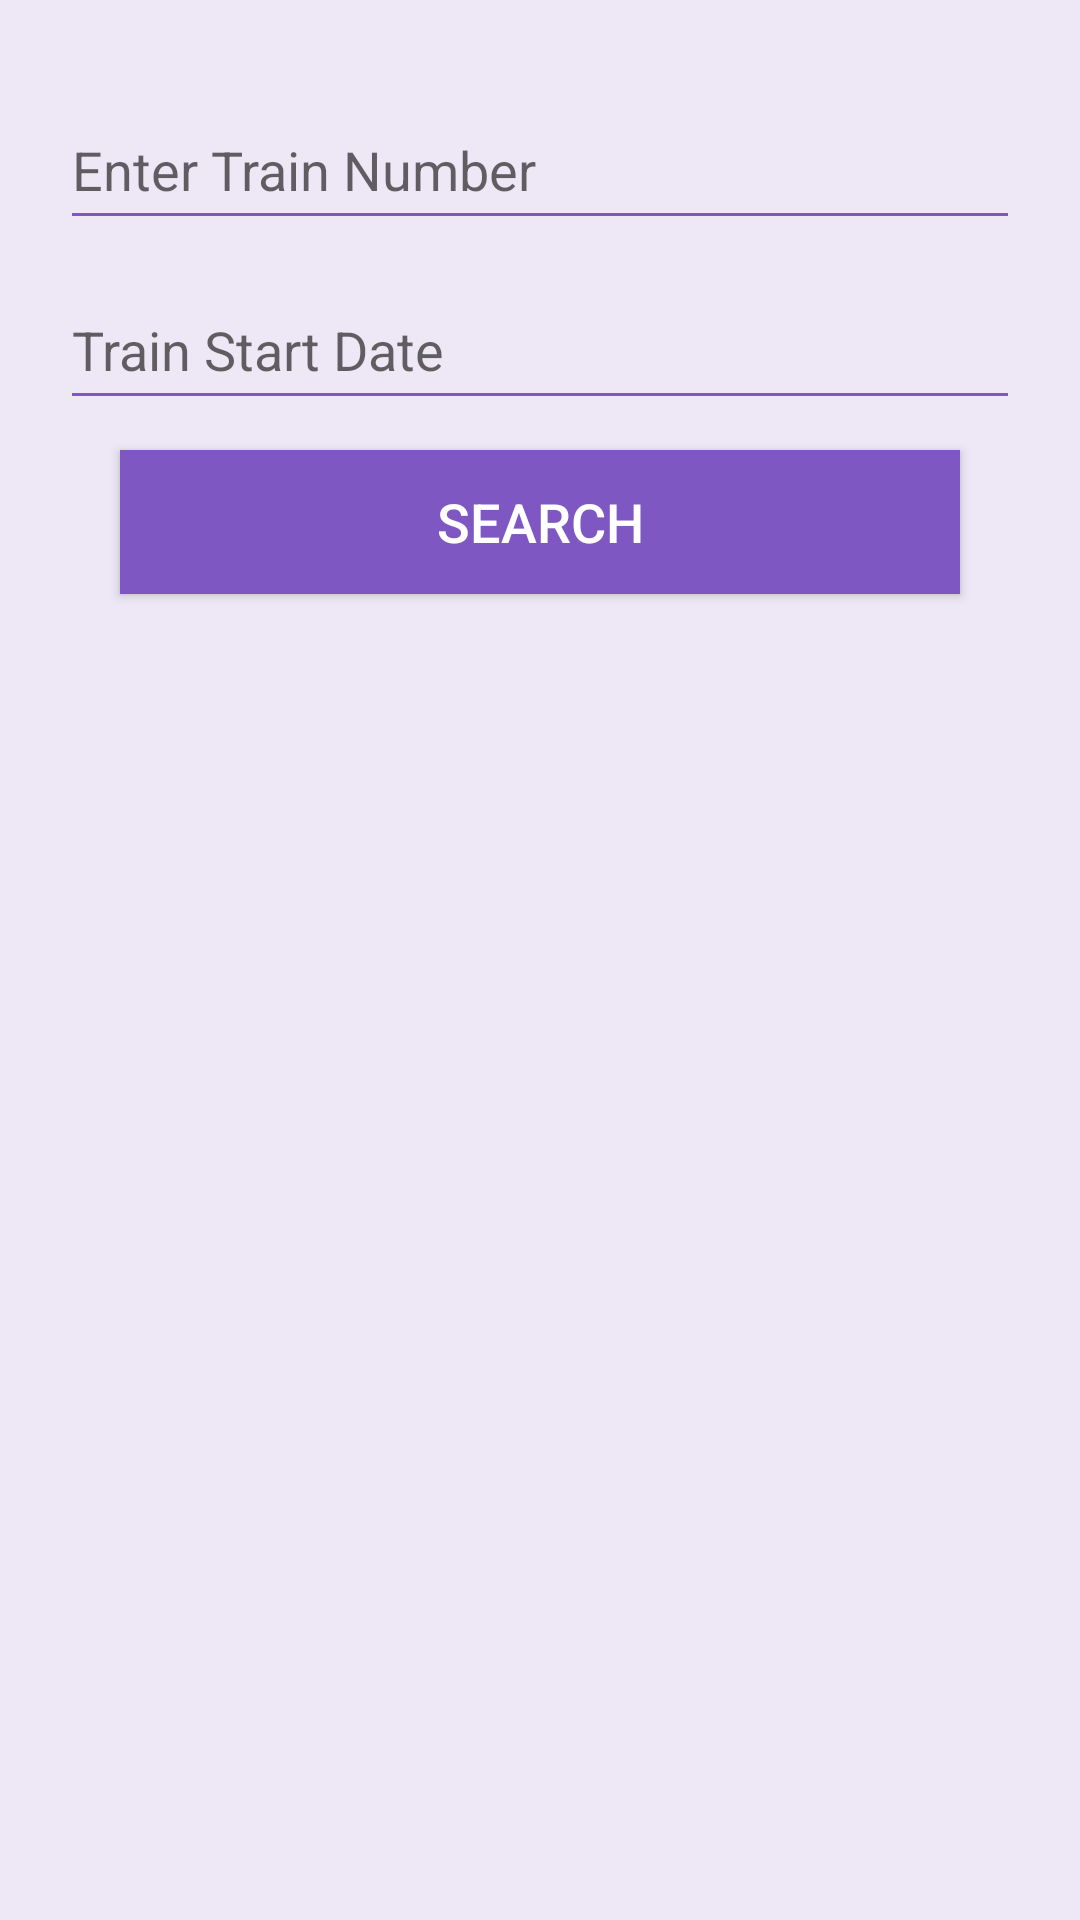

This screen was rendered from an Android layout file. Write that file and the resources it references.
<!-- AndroidManifest.xml: application theme AppTheme -->
<!-- res/layout/activity_live_train_status.xml -->
<?xml version="1.0" encoding="utf-8"?>
<RelativeLayout
    xmlns:android="http://schemas.android.com/apk/res/android"
    xmlns:app="http://schemas.android.com/apk/res-auto"
    xmlns:tools="http://schemas.android.com/tools"
    android:layout_width="match_parent"
    android:layout_height="match_parent"
    android:background="#EDE7F6"
    tools:context="com.example.roushan.railwayenquiry.Activities.LiveTrainStatusActivity">

    <EditText
        android:id="@+id/enter_trainNumber"
        android:layout_width="match_parent"
        android:layout_height="50dp"
        android:hint="Enter Train Number"
        android:inputType="number"
        android:maxLength="5"
        android:backgroundTint="#7E57C2"
        android:textCursorDrawable="@drawable/cursor"
        android:layout_marginTop="30dp"
        android:layout_marginLeft="20dp"
        android:layout_marginRight="20dp"
        android:layout_marginBottom="10dp"/>

    <EditText
        android:id="@+id/set_liveTrainDate"
        android:layout_width="match_parent"
        android:layout_height="50dp"
        android:hint="Train Start Date"
        android:focusable="false"
        android:backgroundTint="#7E57C2"
        android:layout_below="@+id/enter_trainNumber"
        android:textCursorDrawable="@drawable/cursor"
        android:layout_marginLeft="20dp"
        android:layout_marginRight="20dp"
        android:layout_marginBottom="10dp"/>

    <Button
        android:id="@+id/search_train_status"
        android:layout_width="match_parent"
        android:layout_height="wrap_content"
        android:layout_below="@+id/set_liveTrainDate"
        android:text="Search"
        android:textColor="@color/colorWhite"
        android:textSize="18sp"
        android:background="@color/colorButton"
        android:layout_marginLeft="40dp"
        android:layout_marginRight="40dp"
        android:layout_marginBottom="8dp"/>

    <FrameLayout
        android:id="@+id/train_status_fragment_container"
        android:layout_width="match_parent"
        android:layout_height="wrap_content"
        android:layout_below="@+id/search_train_status"
        android:layout_marginBottom="4dp"/>

</RelativeLayout>
<!-- resources referenced by this layout -->
<resources>
  <color name="colorButton">#7E57C2</color>
  <color name="colorWhite">#ffffff</color>
  <!-- drawable cursor (drawable) -->
  <?xml version="1.0" encoding="utf-8"?>
  <selector xmlns:android="http://schemas.android.com/apk/res/android">
      <item>
          <shape>
              
              <size android:width="2dp"/>
              
              <solid android:color="#7E57C2"/>
          </shape>
      </item>
  </selector>
  <style name="AppTheme" parent="Theme.AppCompat.Light.DarkActionBar">
          
          <item name="colorPrimary">#7E57C2</item>
          <item name="colorPrimaryDark">#673AB7</item>
          <item name="colorAccent">@color/colorAccent</item>
      </style>
  <color name="colorAccent">#FF4081</color>
</resources>
